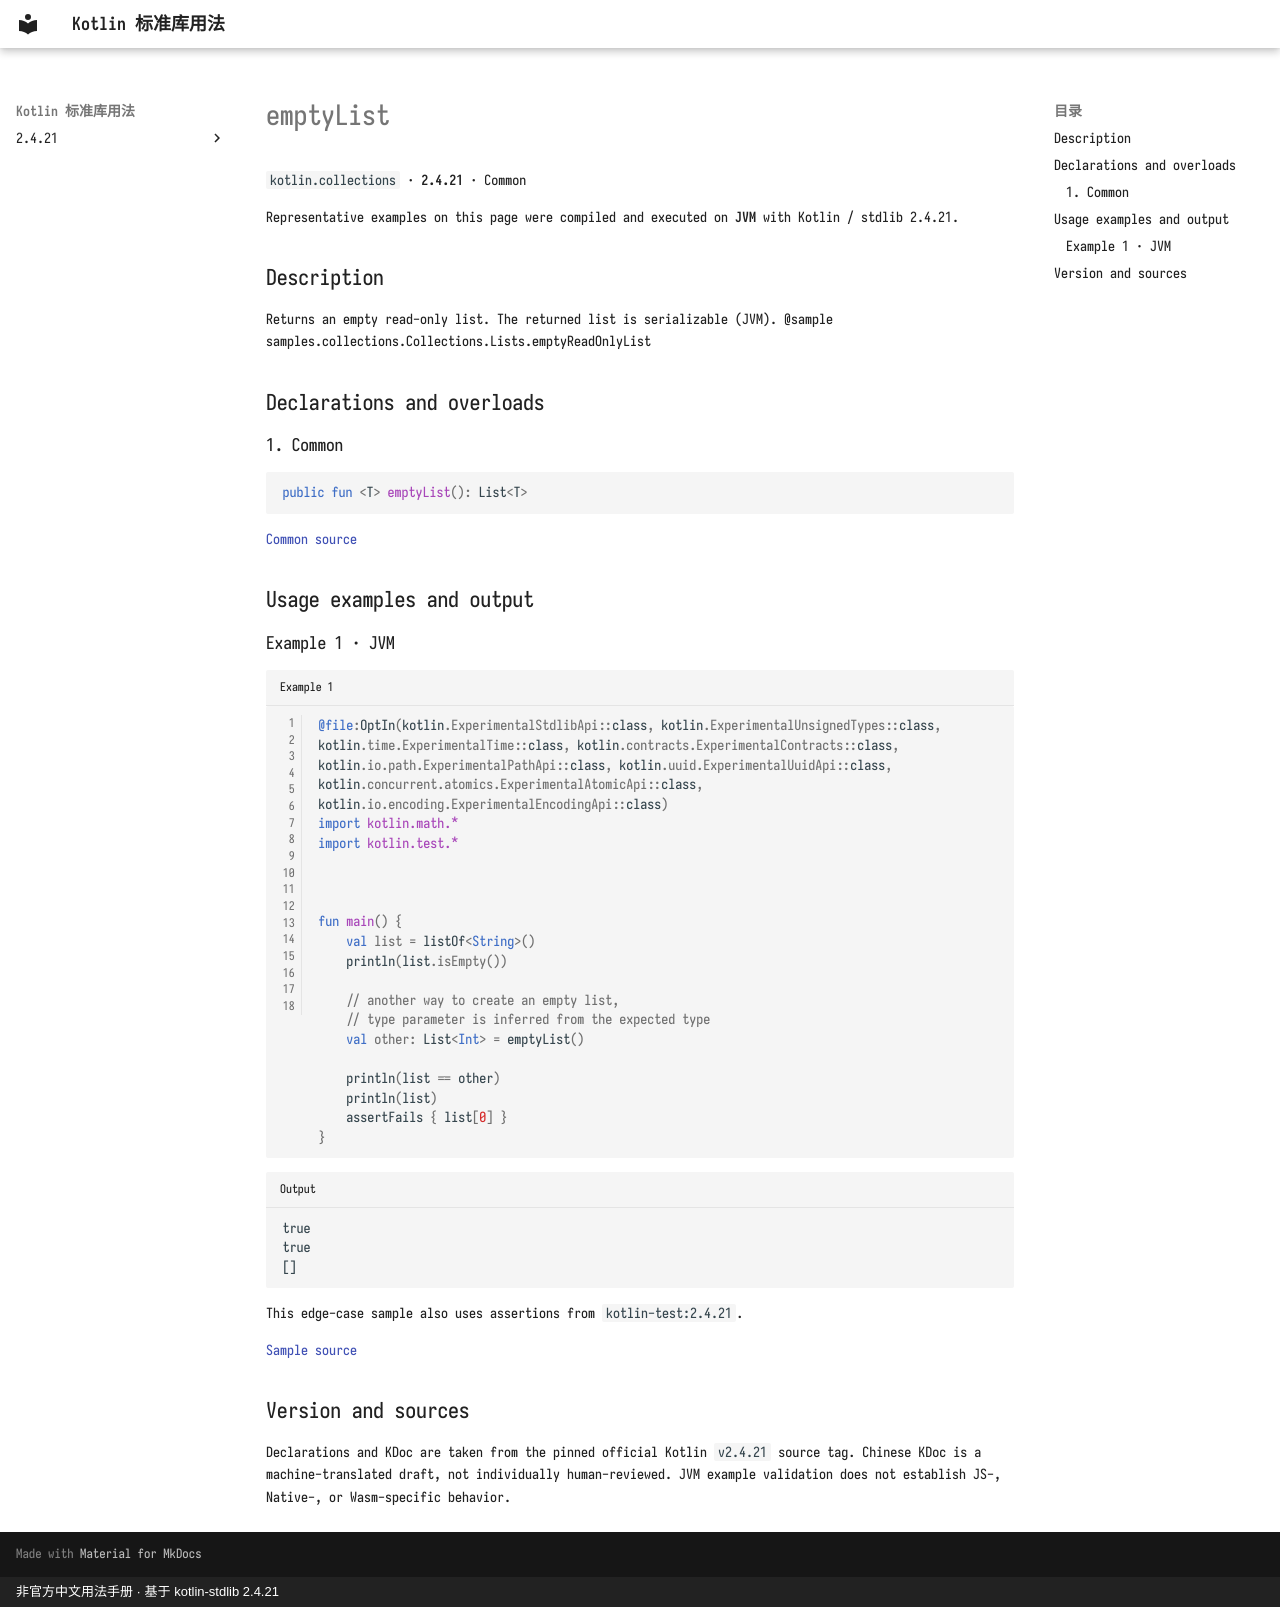

repository: oooooooko/kotlin-stdlib-docs · page: en/api/kotlin.collections/emptylist--c33e9e35/index.html · generator: mkdocs · copyright: 非官方中文用法手册 · 基于 kotlin-stdlib 2.4.21

# emptyList

`kotlin.collections` · **2.4.21** · Common

Representative examples on this page were compiled and executed on **JVM** with Kotlin / stdlib 2.4.21.

## Description

Returns an empty read-only list.  The returned list is serializable (JVM).
@sample samples.collections.Collections.Lists.emptyReadOnlyList

## Declarations and overloads

### 1. Common

```kotlin
public fun <T> emptyList(): List<T>
```

[Common source](https://github.com/JetBrains/kotlin/blob/v2.4.21/libraries/stdlib/src/kotlin/collections/Collections.kt#L71)

## Usage examples and output

### Example 1 · JVM

```kotlin title="Example 1" linenums="1"
@file:OptIn(kotlin.ExperimentalStdlibApi::class, kotlin.ExperimentalUnsignedTypes::class, kotlin.time.ExperimentalTime::class, kotlin.contracts.ExperimentalContracts::class, kotlin.io.path.ExperimentalPathApi::class, kotlin.uuid.ExperimentalUuidApi::class, kotlin.concurrent.atomics.ExperimentalAtomicApi::class, kotlin.io.encoding.ExperimentalEncodingApi::class)
import kotlin.math.*
import kotlin.test.*



fun main() {
    val list = listOf<String>()
    println(list.isEmpty())

    // another way to create an empty list,
    // type parameter is inferred from the expected type
    val other: List<Int> = emptyList()

    println(list == other)
    println(list)
    assertFails { list[0] }
}
```

```text title="Output"
true
true
[]
```

This edge-case sample also uses assertions from `kotlin-test:2.4.21`.

[Sample source](https://github.com/JetBrains/kotlin/blob/v2.4.21/libraries/stdlib/samples/test/samples/collections/collections.kt#L149)

## Version and sources

Declarations and KDoc are taken from the pinned official Kotlin `v2.4.21` source tag. Chinese KDoc is a machine-translated draft, not individually human-reviewed. JVM example validation does not establish JS-, Native-, or Wasm-specific behavior.
